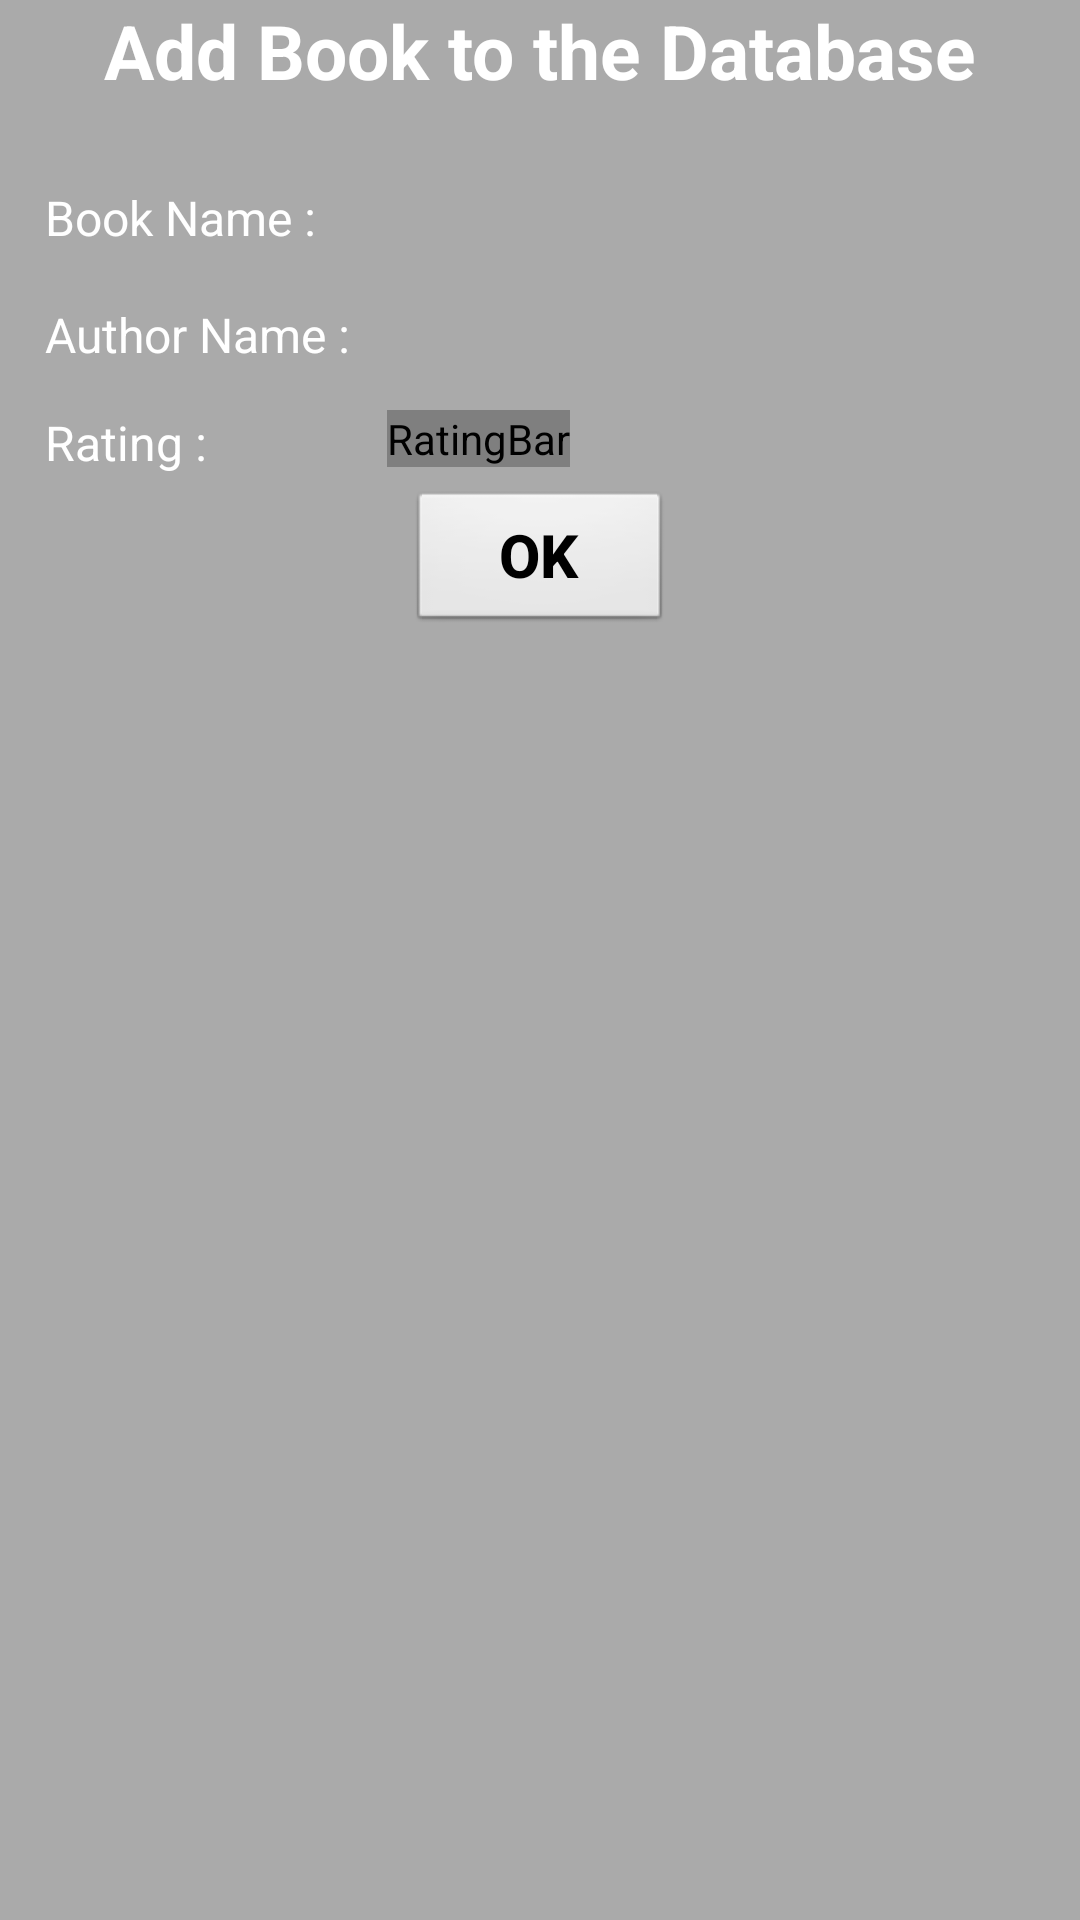

Android layout source for this screen:
<!-- AndroidManifest.xml: application theme AppTheme -->
<!-- res/layout/view_book_layout.xml -->
<?xml version="1.0" encoding="utf-8"?>
<LinearLayout xmlns:android="http://schemas.android.com/apk/res/android"
    android:layout_width="match_parent"
    android:layout_height="match_parent"
    android:background="@android:color/darker_gray"
    android:orientation="vertical">
    <TextView
        android:layout_width="match_parent"
        android:layout_height="wrap_content"
        android:layout_marginBottom="20dp"
        android:gravity="center_horizontal"
        android:text="Add Book to the Database"
        android:textColor="@android:color/white"
        android:textSize="25sp"
        android:textStyle="bold" />
    <LinearLayout
        android:layout_width="match_parent"
        android:layout_height="wrap_content"
        android:padding="5dp"
        android:orientation="horizontal">
        <TextView
            android:layout_width="0dp"
            android:layout_height="wrap_content"
            android:layout_weight="1"
            android:layout_marginLeft="10dp"
            android:text="Book Name :"
            android:textColor="#fff"
            android:textSize="16sp" />
        <TextView
            android:layout_width="0dp"
            android:layout_weight="2"
            android:id="@+id/bookNameTextView"
            android:layout_height="wrap_content"
            android:layout_marginLeft="10dp"
            android:padding="5dp"
            android:textColor="#000" />
    </LinearLayout>
    <LinearLayout
        android:layout_width="match_parent"
        android:layout_height="wrap_content"
        android:padding="5dp"
        android:orientation="horizontal">
        <TextView
            android:layout_width="0dp"
            android:layout_weight="1"
            android:layout_height="wrap_content"
            android:layout_marginLeft="10dp"
            android:text="Author Name :"
            android:textColor="#fff"
            android:textSize="16sp" />
        <TextView
            android:layout_width="0dp"
            android:layout_weight="2"
            android:id="@+id/authorNameTextView"
            android:layout_height="wrap_content"
            android:layout_marginLeft="10dp"
            android:padding="5dp"
            android:textColor="#000" />
    </LinearLayout>
    <LinearLayout
        android:layout_width="match_parent"
        android:layout_height="wrap_content"
        android:padding="5dp"
        android:orientation="horizontal">
        <TextView
            android:layout_width="wrap_content"
            android:layout_height="wrap_content"
            android:layout_marginLeft="10dp"
            android:text="Rating :"
            android:textColor="#fff"
            android:textSize="16sp" />
        <RatingBar
            android:id="@+id/ratingBarView"
            style="@style/CustomRatingBar"
            android:layout_width="wrap_content"
            android:layout_height="wrap_content"
            android:layout_gravity="center_horizontal"
            android:gravity="center_horizontal"
            android:isIndicator="true"
            android:numStars="5"
            android:stepSize="0.01"
            android:layout_marginLeft="60dp"/>
    </LinearLayout>
    <Button
        android:layout_width="wrap_content"
        android:id="@+id/okBtn"
        android:layout_height="wrap_content"
        android:layout_gravity="center_horizontal"
        android:layout_span="2"
        android:background="@android:drawable/btn_default"
        android:text="OK"
        android:textColor="#000"
        android:textSize="20sp"
        android:textStyle="bold" />

</LinearLayout>
<!-- resources referenced by this layout -->
<resources>
  <style name="CustomRatingBar" parent="@android:style/Widget.RatingBar">
          <item name="android:progressDrawable">@drawable/ratingbar</item>
          <item name="android:minHeight">18dp</item>
          <item name="android:maxHeight">18dp</item>
      </style>
  <style name="AppTheme" parent="Theme.AppCompat.Light.DarkActionBar">
          
          <item name="colorPrimary">@color/colorPrimary</item>
          <item name="colorPrimaryDark">@color/colorPrimaryDark</item>
          <item name="colorAccent">@color/colorAccent</item>
      </style>
  <!-- drawable ratingbar (drawable) -->
  <?xml version="1.0" encoding="utf-8"?>
  <layer-list xmlns:android="http://schemas.android.com/apk/res/android">
      <item android:id="@+android:id/background"
          android:drawable="@drawable/ratingbar_empty" />
      <item android:id="@+android:id/secondaryProgress"
          android:drawable="@drawable/ratingbar_empty" />
      <item android:id="@+android:id/progress"
          android:drawable="@drawable/ratingbar_filled" />
  </layer-list>
  <!-- drawable ratingbar_empty (drawable) -->
  <?xml version="1.0" encoding="utf-8"?>
  <selector xmlns:android="http://schemas.android.com/apk/res/android"
      android:layout_width="match_parent"
      android:layout_height="match_parent">
      <item android:state_pressed="true"
          android:state_window_focused="true"
          android:drawable="@drawable/star_empty" />
      <item android:state_focused="true"
          android:state_window_focused="true"
          android:drawable="@drawable/star_empty" />
      <item android:state_selected="true"
          android:state_window_focused="true"
          android:drawable="@drawable/star_empty" />
      <item android:drawable="@drawable/star_empty" />
  
  </selector>
  <!-- drawable ratingbar_filled (drawable) -->
  <?xml version="1.0" encoding="utf-8"?>
  <selector xmlns:android="http://schemas.android.com/apk/res/android"
      android:layout_width="match_parent"
      android:layout_height="match_parent">
      <item android:state_pressed="true"
          android:state_window_focused="true"
          android:drawable="@drawable/star_full" />
      <item android:state_focused="true"
          android:state_window_focused="true"
          android:drawable="@drawable/star_full" />
      <item android:state_selected="true"
          android:state_window_focused="true"
          android:drawable="@drawable/star_full" />
      <item android:drawable="@drawable/star_full" />
  </selector>
  <!-- not gathered from this repository: default colours our renderer supplied (Android Studio template values) -->
  <color name="colorPrimary">#FF6200EE</color>
  <color name="colorPrimaryDark">#FF3700B3</color>
  <color name="colorAccent">#FF03DAC5</color>
</resources>
